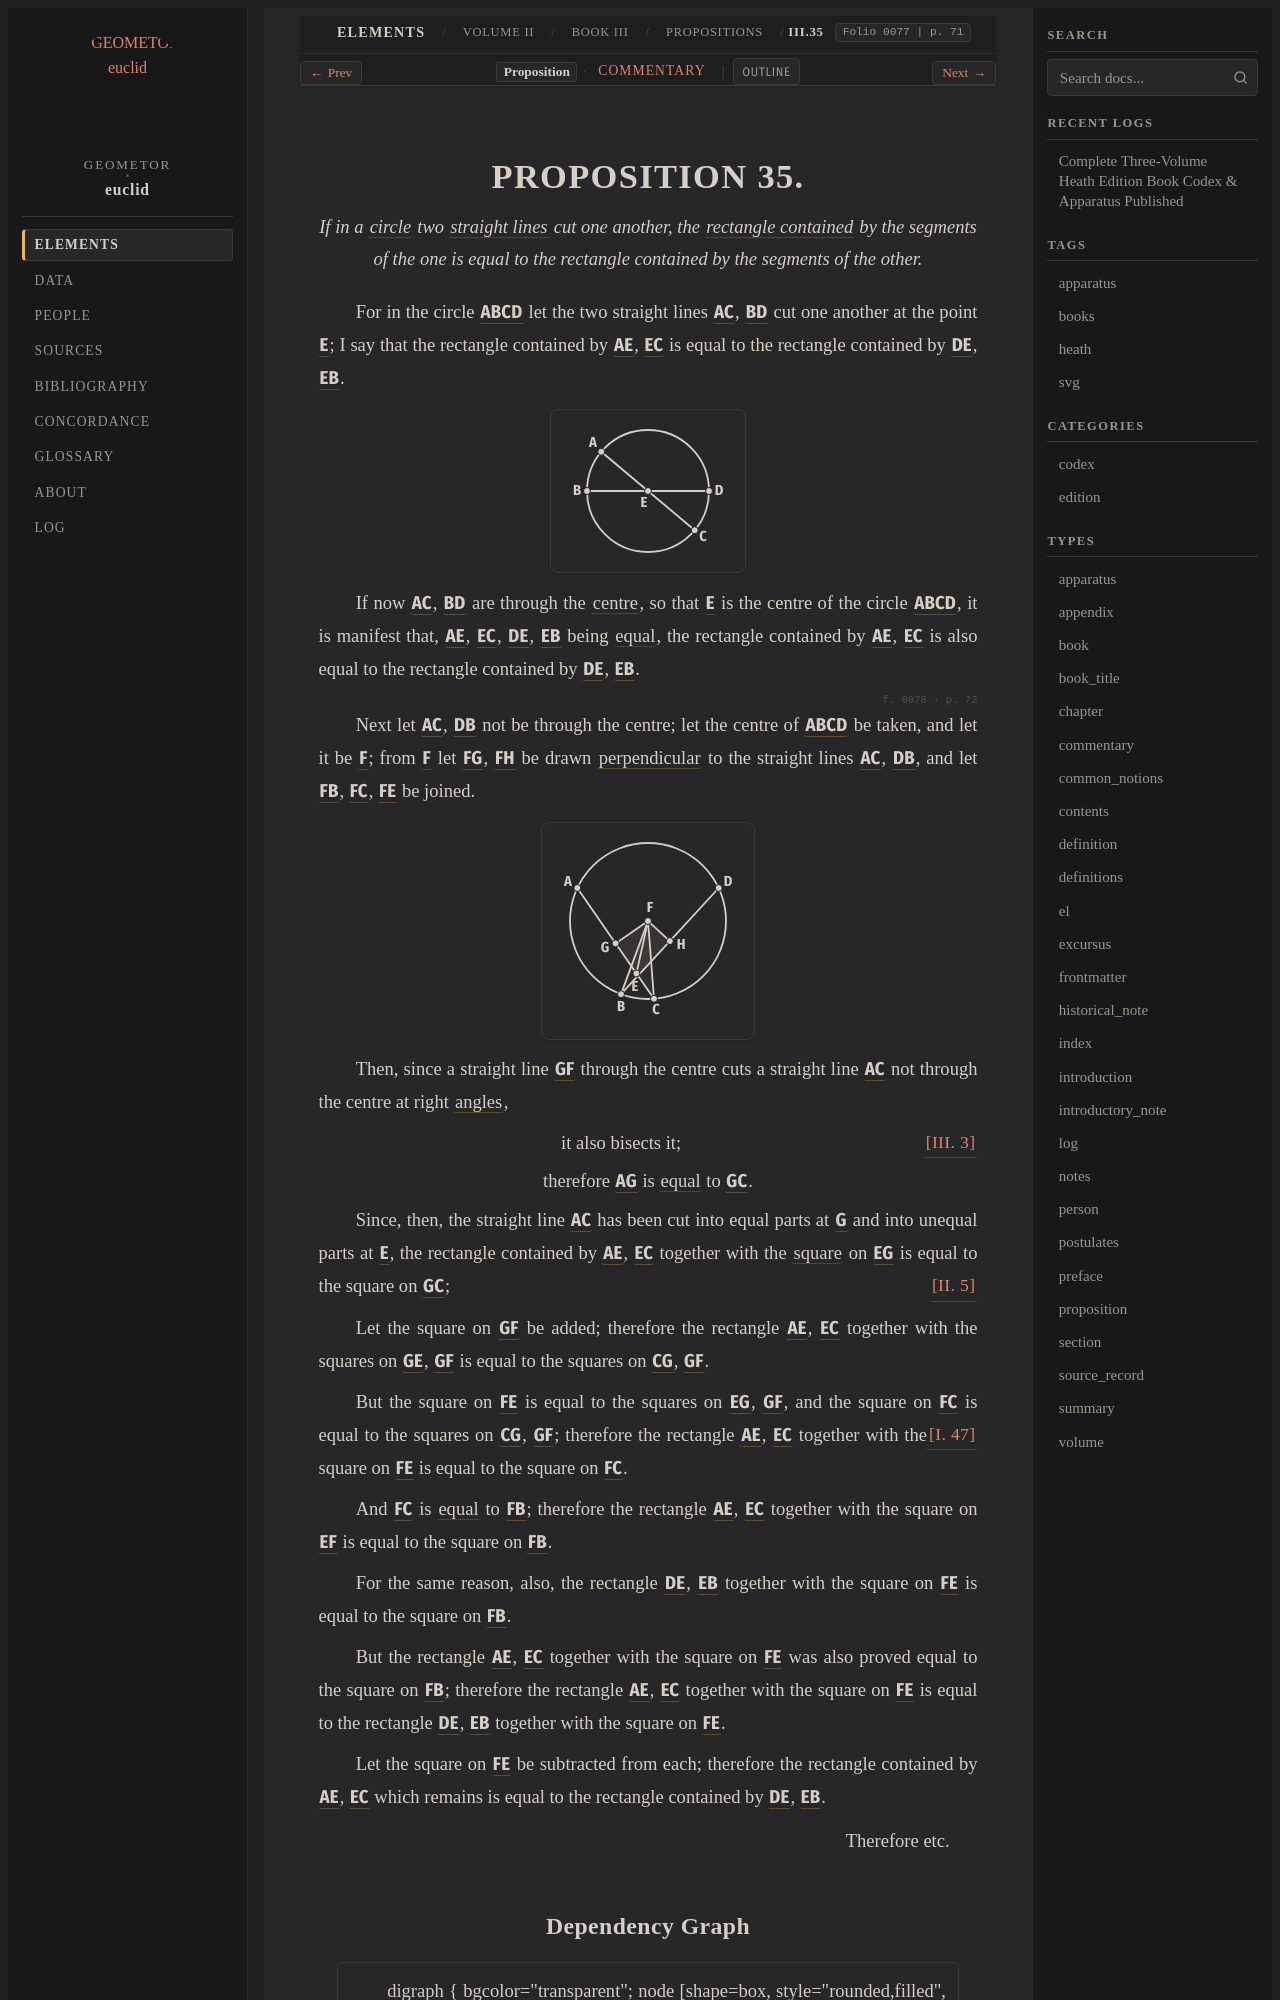

repository: geometor/euclid · page: heath/volume_II/book_iii/propositions/35/index.html · generator: sphinx

:canonical_id: III.35
:volume: II
:book: III
:proposition: 35
:type: proposition
:title: Proposition III.35
:folios: 0077, 0078
:folio: 0077
:page: 71
:pages: 71, 72
:dependencies: I.def.4, I.def.15, I.47, II.def.1, II.5, III.3

.. _III.35:

.. folio:: 0077
   :page: 71
